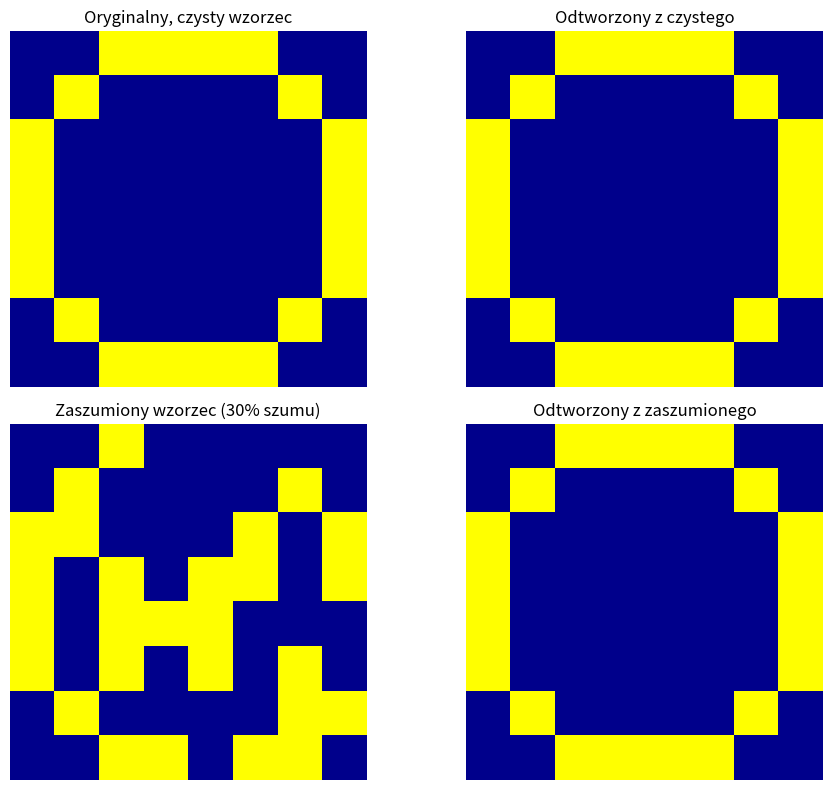

Recreate this plot in Python.
import numpy as np
import matplotlib.pyplot as plt
import random
from matplotlib.colors import ListedColormap

moje_kolory = ListedColormap(['darkblue', 'yellow'])

cyfra_0 = np.array([
    [-1, -1,  1,  1,  1,  1, -1, -1],
    [-1,  1, -1, -1, -1, -1,  1, -1],
    [ 1, -1, -1, -1, -1, -1, -1,  1],
    [ 1, -1, -1, -1, -1, -1, -1,  1],
    [ 1, -1, -1, -1, -1, -1, -1,  1],
    [ 1, -1, -1, -1, -1, -1, -1,  1],
    [-1,  1, -1, -1, -1, -1,  1, -1],
    [-1, -1,  1,  1,  1,  1, -1, -1]
])

cyfra_1 = np.array([
    [-1, -1, -1, 1, 1, -1, -1, -1],
    [-1, -1, 1, 1, 1, -1, -1, -1],
    [-1, -1, -1, 1, 1, -1, -1, -1],
    [-1, -1, -1, 1, 1, -1, -1, -1],
    [-1, -1, -1, 1, 1, -1, -1, -1],
    [-1, -1, -1, 1, 1, -1, -1, -1],
    [-1, -1, -1, 1, 1, -1, -1, -1],
    [-1, -1, 1, 1, 1, 1, -1, -1]
])

cyfra_2 = np.array([
    [-1, -1, 1, 1, 1, -1, -1, -1],
    [-1, 1, -1, -1, 1, 1, -1, -1],
    [1, -1, -1, -1, -1, 1, -1, -1],
    [-1, -1, -1, -1, 1, 1, -1, -1],
    [-1, -1, -1, 1, 1, -1, -1, -1],
    [-1, -1, 1, 1, -1, -1, -1, -1],
    [-1, 1, 1, -1, -1, -1, -1, -1],
    [1, 1, 1, 1, 1, 1, 1, 1]
])

cyfra_3 = np.array([
    [-1, -1, 1, 1, 1, 1, -1, -1],
    [-1, 1, 1, 1, -1, -1, 1, 1],
    [1, 1, -1, -1, -1, -1, 1, 1],
    [-1, -1, -1, -1, -1, -1, 1, 1],
    [-1, -1, -1, -1, 1, 1, -1, -1],
    [1, 1, -1, -1, -1, -1, 1, 1],
    [-1, 1, 1, 1, -1, -1, 1, 1],
    [-1, -1, 1, 1, 1, 1, -1, -1]
])

cyfra_4 = np.array([
    [-1, -1, -1, 1, 1, 1, -1, -1],
    [-1, -1, 1, 1, 1, 1, -1, -1],
    [-1, 1, 1, -1, 1, 1, -1, -1],
    [-1, 1, -1, -1, 1, 1, -1, -1],
    [1, 1, 1, 1, 1, 1, 1, 1],
    [1, 1, 1, 1, 1, 1, 1, 1],
    [-1, -1, -1, -1, 1, 1, -1, -1],
    [-1, -1, -1, -1, 1, 1, -1, -1]
])

cyfra_5 = np.array([
    [-1, -1, 1, 1, 1, 1, -1, -1],
    [-1, -1, 1, -1, -1, -1, -1, -1],
    [-1, -1, 1, -1, -1, -1, -1, -1],
    [-1, -1, 1, 1, 1, -1, -1, -1],
    [-1, -1, -1, -1, -1, 1, -1, -1],
    [-1, -1, -1, -1, -1, 1, -1, -1],
    [-1, 1, -1, -1, 1, -1, -1, -1],
    [-1, -1, 1, 1, -1, -1, -1, -1]
])

cyfra_6 = np.array([
    [-1, -1, -1, -1, 1, -1, -1, -1],
    [-1, -1, -1, 1, -1, -1, -1, -1],
    [-1, -1, 1, -1, -1, -1, -1, -1],
    [-1, 1, -1, -1, -1, -1, -1, -1],
    [-1, 1, 1, 1, 1, -1, -1, -1],
    [-1, 1, -1, -1, -1, 1, -1, -1],
    [-1, 1, -1, -1, -1, 1, -1, -1],
    [-1, -1, 1, 1, 1, -1, -1, -1]
])

cyfra_7 = np.array([
    [-1, -1, 1, 1, 1, 1, 1, -1],
    [-1, -1, -1, -1, -1, -1, 1, -1],
    [-1, -1, -1, -1, -1, 1, -1, -1],
    [-1, -1, -1, -1, -1, 1, -1, -1],
    [-1, -1, -1, -1, 1, -1, -1, -1],
    [-1, -1, -1, -1, 1, -1, -1, -1],
    [-1, -1, -1, 1, -1, -1, -1, -1],
    [-1, -1, -1, 1, -1, -1, -1, -1]
])

cyfra_8 = np.array([
    [-1, -1,  1,  1,  1,  1, -1, -1],
    [-1,  1, -1, -1, -1, -1,  1, -1],
    [ 1, -1, -1, -1, -1, -1, -1,  1],
    [-1,  1,  1,  1,  1,  1,  1, -1],
    [ 1, -1, -1, -1, -1, -1, -1,  1],
    [ 1, -1, -1, -1, -1, -1, -1,  1],
    [-1,  1, -1, -1, -1, -1,  1, -1],
    [-1, -1,  1,  1,  1,  1, -1, -1]
])

cyfra_9 = np.array([
    [-1, -1, -1, 1, 1, 1, -1, -1],
    [-1, -1, 1, -1, -1, -1, 1, -1],
    [-1, -1, 1, -1, -1, -1, 1, -1],
    [-1, -1, -1, 1, 1, 1, 1, -1],
    [-1, -1, -1, -1, -1, 1, -1, -1],
    [-1, -1, -1, -1, 1, -1, -1, -1],
    [-1, -1, -1, 1, -1, -1, -1, -1],
    [-1, -1, 1, -1, -1, -1, -1, -1]
])

def dodajSzum(obraz, poziom_szumu):
    zaszumiony_obraz = obraz.copy().flatten()
    liczba_pikseli = len(zaszumiony_obraz)

    ile_zmienic = int(liczba_pikseli * (poziom_szumu / 100.0))
    indeksy_do_zepsucia = random.sample(range(liczba_pikseli), ile_zmienic)

    for i in indeksy_do_zepsucia:
        zaszumiony_obraz[i] *= -1

    return zaszumiony_obraz.reshape((8, 8))

wzorce = [cyfra_0, cyfra_1, cyfra_2, cyfra_3, cyfra_4,
          cyfra_5, cyfra_6, cyfra_7, cyfra_8, cyfra_9]

wzorce_zaszumione_10 = []
wzorce_zaszumione_20 = []
wzorce_zaszumione_30 = []

for wzorzec in wzorce:
    wzorzec_zaszumiony = dodajSzum(wzorzec, 10)
    wzorce_zaszumione_10.append(wzorzec_zaszumiony)

for wzorzec in wzorce:
    wzorzec_zaszumiony = dodajSzum(wzorzec, 20)
    wzorce_zaszumione_20.append(wzorzec_zaszumiony)

for wzorzec in wzorce:
    wzorzec_zaszumiony = dodajSzum(wzorzec, 30)
    wzorce_zaszumione_30.append(wzorzec_zaszumiony)

def wyswietlPrzedIPoZaszumieniu(wzorzec, poziomZaszumienia):
    fig, osie = plt.subplots(1, 2)
    osie[0].imshow(wzorzec, cmap=moje_kolory)
    osie[0].set_title("Oryginał")
    osie[1].imshow(dodajSzum(wzorzec, poziomZaszumienia), cmap=moje_kolory)
    osie[1].set_title(f"{poziomZaszumienia}% zaszumienia")
    for os in osie:
        os.axis('off')
    plt.show()

def oblicz_pole_lokalne(i, wagi, stan_sieci):
    h_i = np.dot(wagi[i], stan_sieci)
    return h_i

def aktualizuj_neuron(i, wagi, stan_sieci):
    h_i = oblicz_pole_lokalne(i, wagi, stan_sieci)
    if h_i > 1e-7:
        stan_sieci[i] = 1
    elif h_i < -1e-7:
        stan_sieci[i] = -1
    return stan_sieci

def odtworz_obraz(zaszumiony_obraz, wagi, maks_iteracji):
    stan_sieci = zaszumiony_obraz.copy().flatten()
    liczba_neuronow = len(stan_sieci)
    for i in range(maks_iteracji):
        liczba_zmian = 0
        for i in range(liczba_neuronow):
            stary_stan = stan_sieci[i]
            stan_sieci = aktualizuj_neuron(i, wagi, stan_sieci)
            if stary_stan != stan_sieci[i]:
                liczba_zmian += 1
        if liczba_zmian == 0:
            break
    return stan_sieci.reshape((8, 8))

if __name__ == '__main__':
    liczba_neuronow = 64
    wagi = np.zeros((liczba_neuronow, liczba_neuronow))

    for wzorzec in wzorce[:3]:
        wzorzec_na_plasko = wzorzec.flatten()
        for i in range(liczba_neuronow):
            for j in range(liczba_neuronow):
                if i != j:
                    wagi[i, j] += wzorzec_na_plasko[i] * wzorzec_na_plasko[j]

    wagi = wagi / liczba_neuronow

    print("\n===Testy macierzy wag===\n")
    print("\nCzy macierz wag jest symetryczna?")
    czy_symetryczna = np.allclose(wagi, wagi.T)
    print(czy_symetryczna)
    print("\nCzy na przekatnej są zera?")
    przekatna = np.diag(wagi)
    czy_zera_na_przekatnej = np.all(przekatna == 0)
    print(czy_zera_na_przekatnej)
    wzorzec_testowy = wzorce[0]
    zaszumiony_testowy = wzorce_zaszumione_30[0]
    odtworzony = odtworz_obraz(wzorzec_testowy, wagi, 10)
    odtworzony_zaszumiony = odtworz_obraz(zaszumiony_testowy, wagi, 10)
    fig, osie = plt.subplots(2, 2, figsize=(10, 8))

    osie[0, 0].imshow(wzorzec_testowy, cmap=moje_kolory)
    osie[0, 0].set_title("Oryginalny, czysty wzorzec")
    osie[0, 0].axis('off')

    osie[0, 1].imshow(odtworzony, cmap=moje_kolory)
    osie[0, 1].set_title("Odtworzony z czystego")
    osie[0, 1].axis('off')

    osie[1, 0].imshow(zaszumiony_testowy, cmap=moje_kolory)
    osie[1, 0].set_title("Zaszumiony wzorzec (30% szumu)")
    osie[1, 0].axis('off')

    osie[1, 1].imshow(odtworzony_zaszumiony, cmap=moje_kolory)
    osie[1, 1].set_title("Odtworzony z zaszumionego")
    osie[1, 1].axis('off')

    plt.tight_layout()
    plt.show()
